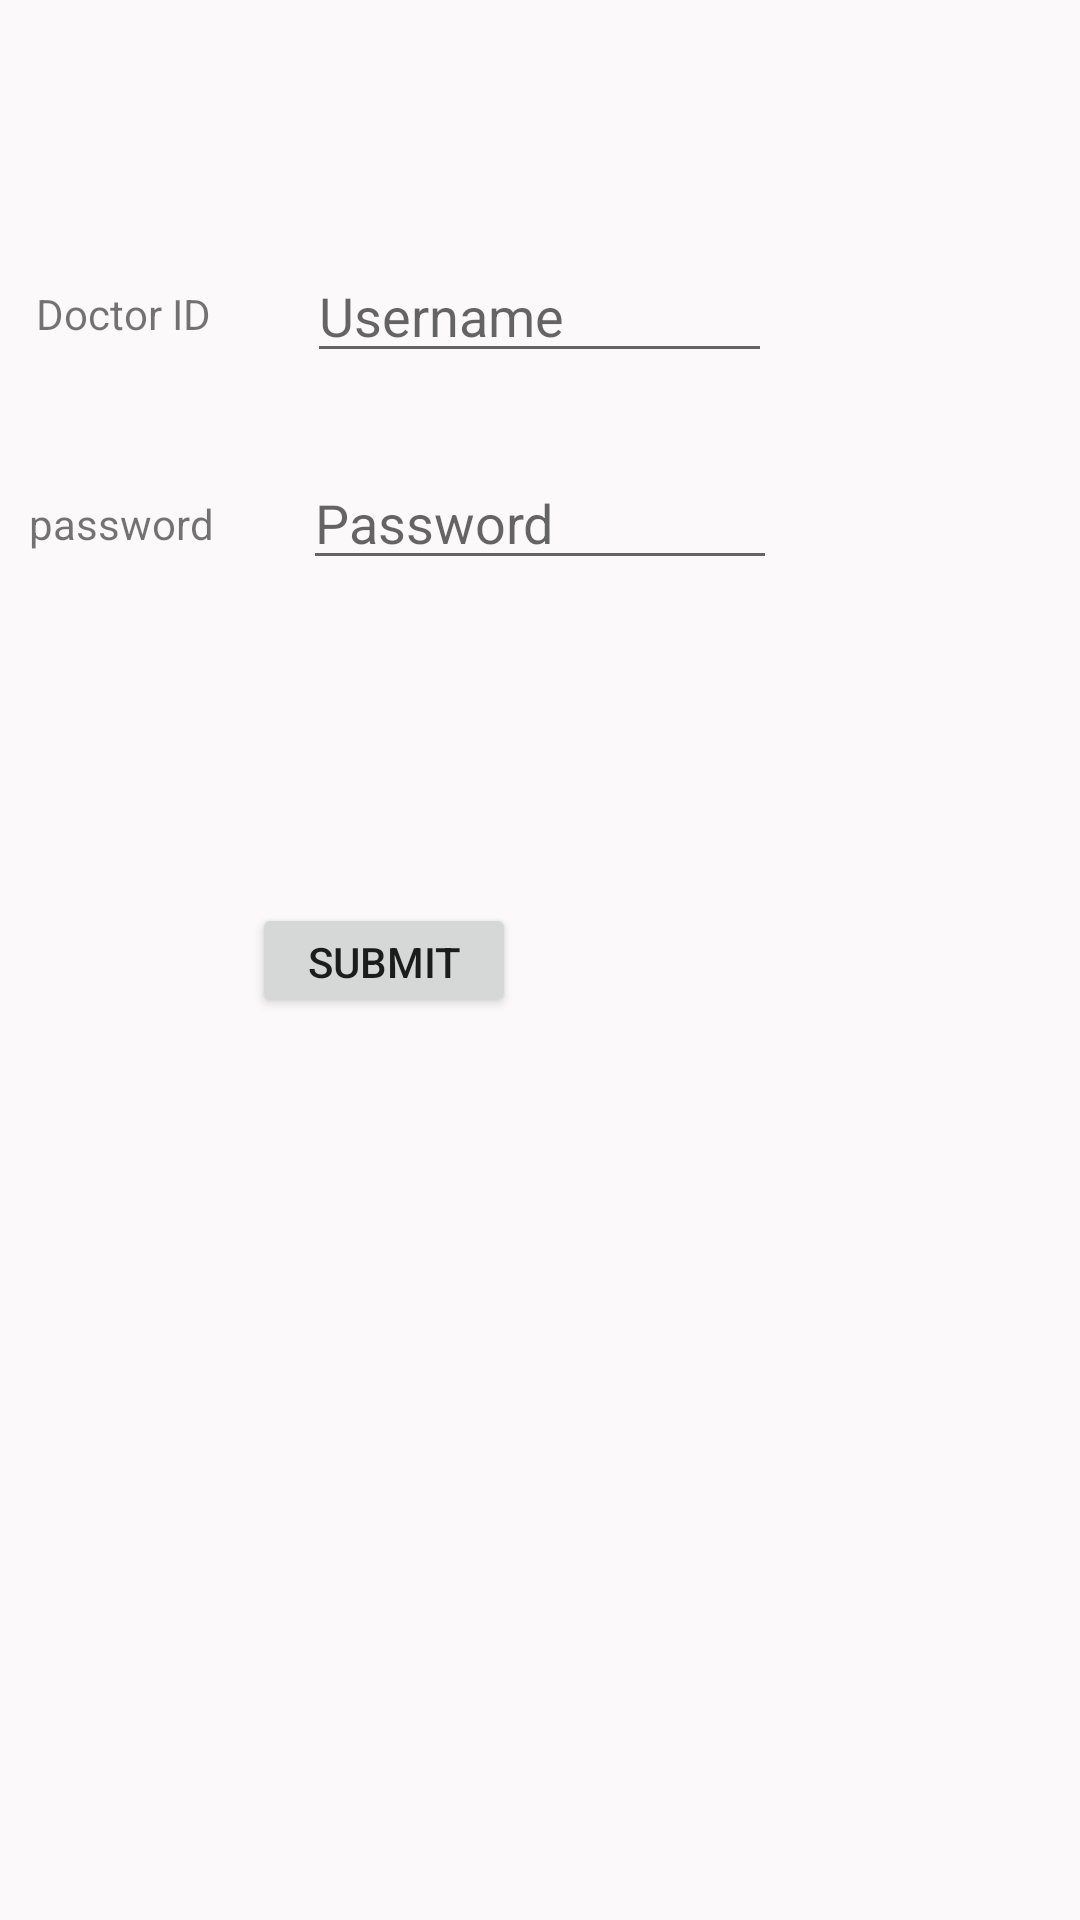

Produce the Android XML layout that renders to this screen, including the resource entries it uses.
<!-- AndroidManifest.xml: application theme AppTheme -->
<!-- res/layout/activity_doclog.xml -->
<?xml version="1.0" encoding="utf-8"?>
<RelativeLayout xmlns:android="http://schemas.android.com/apk/res/android"
    xmlns:app="http://schemas.android.com/apk/res-auto"
    xmlns:tools="http://schemas.android.com/tools"
    android:layout_width="match_parent"
    android:layout_height="match_parent"
    tools:context=".doclog">

    <EditText
        android:id="@+id/E1"
        android:layout_width="155dp"
        android:layout_height="wrap_content"
        android:layout_alignParentTop="true"
        android:layout_centerHorizontal="true"
        android:layout_marginTop="83dp"
        android:hint="Username"
        android:inputType="textPersonName" />

    <EditText
        android:id="@+id/E2"
        android:layout_width="158dp"
        android:layout_height="wrap_content"
        android:layout_alignParentTop="true"
        android:layout_centerHorizontal="true"

        android:layout_marginTop="152dp"
        android:hint="Password"
        android:inputType="textPassword" />

    <Button
        android:id="@+id/b3"
        android:layout_width="wrap_content"
        android:layout_height="38dp"
        android:layout_alignParentStart="true"
        android:layout_centerVertical="true"
        android:layout_marginStart="84dp"
        android:onClick="f2"
        android:text="Submit" />

    <TextView
        android:id="@+id/tv1"
        android:layout_width="70dp"
        android:layout_height="43dp"
        android:layout_alignTop="@+id/E1"
        android:gravity="right|center_vertical"
        android:text="Doctor ID" />

    <TextView
        android:id="@+id/tv2"
        android:layout_width="71dp"
        android:layout_height="45dp"
        android:layout_alignTop="@+id/E2"
        android:gravity="right|center_vertical"
        android:text="password" />
</RelativeLayout>
<!-- resources referenced by this layout -->
<resources>
  <style name="AppTheme" parent="Theme.AppCompat">
          
          <item name="colorPrimaryDark">@color/colorPrimaryDark</item>
          <item name="colorAccent">@color/colorAccent</item>
          <item name="android:colorBackground">@color/background_material_light</item>
  
      </style>
  <color name="colorPrimaryDark">#00000b</color>
  <color name="colorAccent">#ee5cf9</color>
  <color name="background_material_light">#fbf9f9</color>
</resources>
